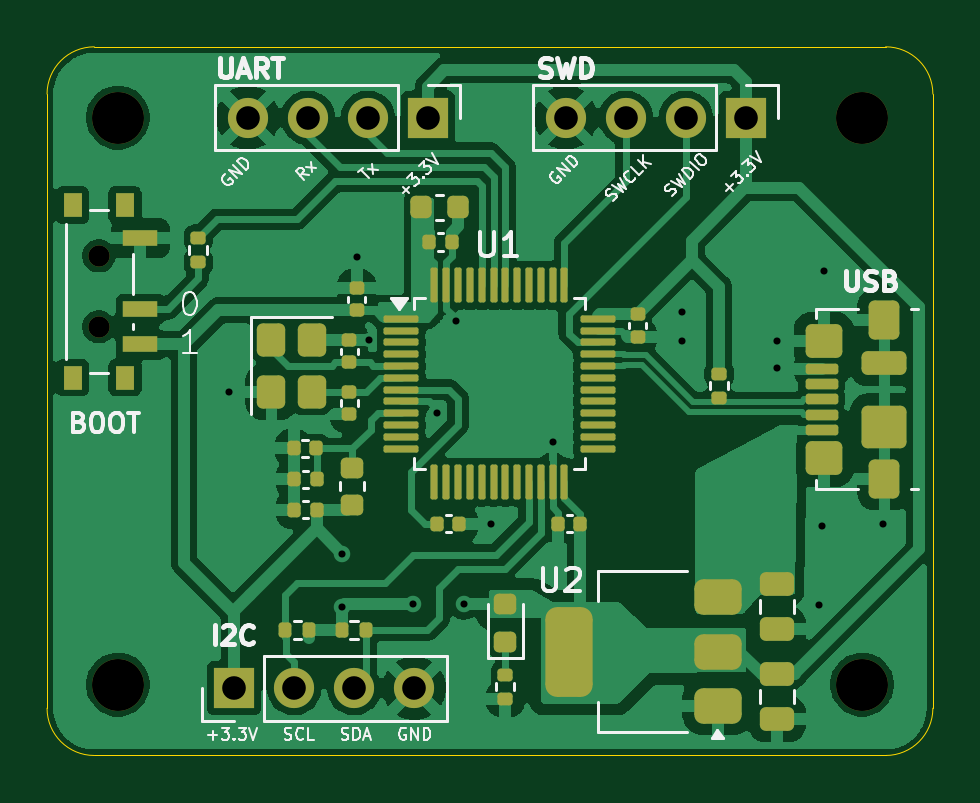
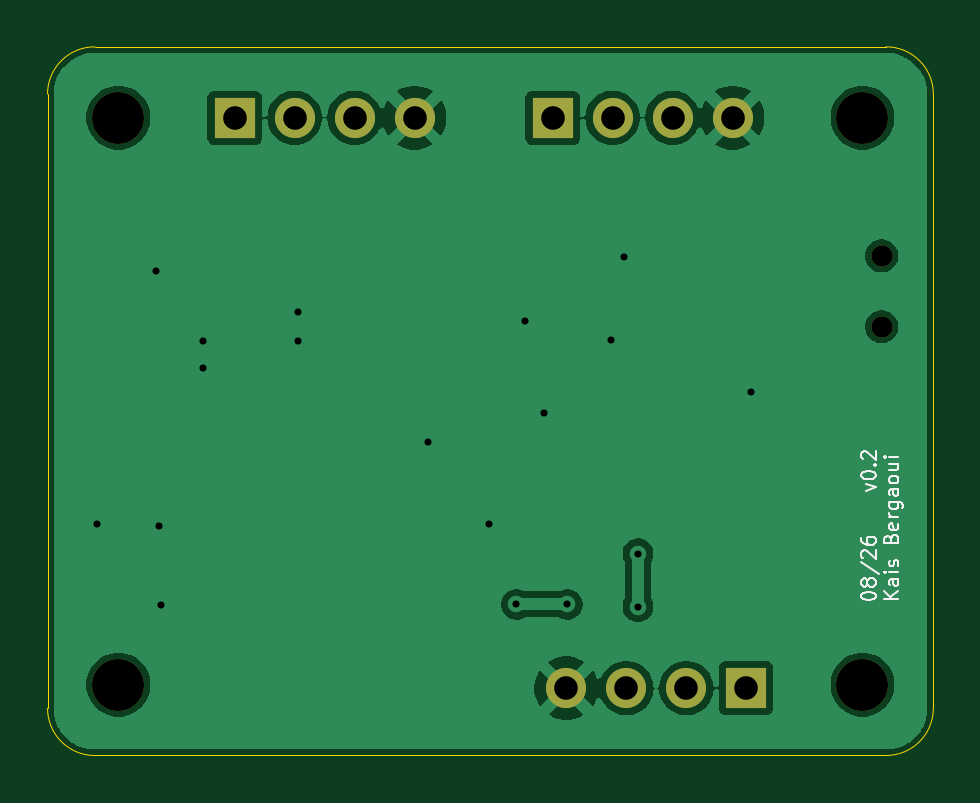
Circuit board: 11 layer files. Board 37.5 x 30.0 mm.
- bottom_copper: STM32_BluePill-B_Cu.gbr (41506 bytes)
- bottom_mask: STM32_BluePill-B_Mask.gbr (1193 bytes)
- paste: STM32_BluePill-B_Paste.gbr (458 bytes)
- bottom_silk: STM32_BluePill-B_Silkscreen.gbr (13639 bytes)
- outline: STM32_BluePill-Edge_Cuts.gbr (1006 bytes)
- top_copper: STM32_BluePill-F_Cu.gbr (154429 bytes)
- top_mask: STM32_BluePill-F_Mask.gbr (7666 bytes)
- paste: STM32_BluePill-F_Paste.gbr (6939 bytes)
- top_silk: STM32_BluePill-F_Silkscreen.gbr (38077 bytes)
- drill: STM32_BluePill-NPTH.drl (480 bytes)
- drill: STM32_BluePill-PTH.drl (832 bytes)

=== bottom_copper: STM32_BluePill-B_Cu.gbr (41506 bytes, source omitted) ===
=== bottom_mask: STM32_BluePill-B_Mask.gbr ===
%TF.GenerationSoftware,KiCad,Pcbnew,10.0.5*%
%TF.CreationDate,2026-08-18T20:29:32-04:00*%
%TF.ProjectId,STM32_BluePill,53544d33-325f-4426-9c75-6550696c6c2e,0.2*%
%TF.SameCoordinates,Original*%
%TF.FileFunction,Soldermask,Bot*%
%TF.FilePolarity,Negative*%
%FSLAX46Y46*%
G04 Gerber Fmt 4.6, Leading zero omitted, Abs format (unit mm)*
G04 Created by KiCad (PCBNEW 10.0.5) date 2026-08-18 20:29:32*
%MOMM*%
%LPD*%
G01*
G04 APERTURE LIST*
%ADD10C,1.700000*%
%ADD11R,1.700000X1.700000*%
%ADD12C,2.200000*%
%ADD13C,0.900000*%
G04 APERTURE END LIST*
D10*
%TO.C,J2*%
X151460000Y-113000000D03*
X154000000Y-113000000D03*
X156540000Y-113000000D03*
D11*
X159080000Y-113000000D03*
%TD*%
D10*
%TO.C,J3*%
X138000000Y-113000000D03*
X140540000Y-113000000D03*
X143080000Y-113000000D03*
D11*
X145620000Y-113000000D03*
%TD*%
D12*
%TO.C,H2*%
X164000000Y-137000000D03*
%TD*%
%TO.C,H4*%
X132500000Y-113000000D03*
%TD*%
%TO.C,H3*%
X164000000Y-113000000D03*
%TD*%
%TO.C,H1*%
X132500000Y-137000000D03*
%TD*%
D10*
%TO.C,J4*%
X145040000Y-137150000D03*
X142500000Y-137150000D03*
X139960000Y-137150000D03*
D11*
X137420000Y-137150000D03*
%TD*%
D13*
%TO.C,SW1*%
X131690000Y-121850000D03*
X131690000Y-118850000D03*
%TD*%
M02*

=== paste: STM32_BluePill-B_Paste.gbr ===
%TF.GenerationSoftware,KiCad,Pcbnew,10.0.5*%
%TF.CreationDate,2026-08-18T20:29:32-04:00*%
%TF.ProjectId,STM32_BluePill,53544d33-325f-4426-9c75-6550696c6c2e,0.2*%
%TF.SameCoordinates,Original*%
%TF.FileFunction,Paste,Bot*%
%TF.FilePolarity,Positive*%
%FSLAX46Y46*%
G04 Gerber Fmt 4.6, Leading zero omitted, Abs format (unit mm)*
G04 Created by KiCad (PCBNEW 10.0.5) date 2026-08-18 20:29:32*
%MOMM*%
%LPD*%
G01*
G04 APERTURE LIST*
G04 APERTURE END LIST*
M02*

=== bottom_silk: STM32_BluePill-B_Silkscreen.gbr (13639 bytes, source omitted) ===
=== outline: STM32_BluePill-Edge_Cuts.gbr ===
%TF.GenerationSoftware,KiCad,Pcbnew,10.0.5*%
%TF.CreationDate,2026-08-18T20:29:32-04:00*%
%TF.ProjectId,STM32_BluePill,53544d33-325f-4426-9c75-6550696c6c2e,0.2*%
%TF.SameCoordinates,Original*%
%TF.FileFunction,Profile,NP*%
%FSLAX46Y46*%
G04 Gerber Fmt 4.6, Leading zero omitted, Abs format (unit mm)*
G04 Created by KiCad (PCBNEW 10.0.5) date 2026-08-18 20:29:32*
%MOMM*%
%LPD*%
G01*
G04 APERTURE LIST*
%TA.AperFunction,Profile*%
%ADD10C,0.050000*%
%TD*%
G04 APERTURE END LIST*
D10*
X129500000Y-112000000D02*
G75*
G02*
X131500000Y-110000000I2000000J0D01*
G01*
X165000000Y-110000000D02*
G75*
G02*
X167000000Y-112000000I0J-2000000D01*
G01*
X165000000Y-110000000D02*
X131500000Y-110000000D01*
X167000000Y-138000000D02*
X167000000Y-112000000D01*
X129500000Y-112000000D02*
X129500000Y-138000000D01*
X167000000Y-138000000D02*
G75*
G02*
X165000000Y-140000000I-2000000J0D01*
G01*
X131500000Y-140000000D02*
G75*
G02*
X129500000Y-138000000I0J2000000D01*
G01*
X131500000Y-140000000D02*
X165000000Y-140000000D01*
M02*

=== top_copper: STM32_BluePill-F_Cu.gbr (154429 bytes, source omitted) ===
=== top_mask: STM32_BluePill-F_Mask.gbr (7666 bytes, source omitted) ===
=== paste: STM32_BluePill-F_Paste.gbr (6939 bytes, source omitted) ===
=== top_silk: STM32_BluePill-F_Silkscreen.gbr (38077 bytes, source omitted) ===
=== drill: STM32_BluePill-NPTH.drl ===
M48
; DRILL file KiCad 10.0.5 date 2026-08-18T20:29:34
; FORMAT={-:-/ absolute / metric / decimal}
; #@! TF.CreationDate,2026-08-18T20:29:34-04:00
; #@! TF.GenerationSoftware,Kicad,Pcbnew,10.0.5
; #@! TF.FileFunction,NonPlated,1,2,NPTH
FMAT,2
METRIC
; #@! TA.AperFunction,NonPlated,NPTH,ComponentDrill
T1C0.900
; #@! TA.AperFunction,NonPlated,NPTH,ComponentDrill
T2C2.200
%
G90
G05
T1
X131.69Y-118.85
X131.69Y-121.85
T2
X132.5Y-113.0
X132.5Y-137.0
X164.0Y-113.0
X164.0Y-137.0
M30

=== drill: STM32_BluePill-PTH.drl ===
M48
; DRILL file KiCad 10.0.5 date 2026-08-18T20:29:34
; FORMAT={-:-/ absolute / metric / decimal}
; #@! TF.CreationDate,2026-08-18T20:29:34-04:00
; #@! TF.GenerationSoftware,Kicad,Pcbnew,10.0.5
; #@! TF.FileFunction,Plated,1,2,PTH
FMAT,2
METRIC
; #@! TA.AperFunction,Plated,PTH,ViaDrill
T1C0.300
; #@! TA.AperFunction,Plated,PTH,ComponentDrill
T2C1.000
%
G90
G05
T1
X137.2Y-124.6
X142.0Y-131.46
X142.0Y-133.7
X142.6Y-118.9
X143.13Y-122.41
X145.0Y-133.6
X146.0Y-125.5
X146.8Y-121.6
X147.15Y-133.6
X148.3Y-130.2
X150.9Y-126.75
X156.38Y-121.21
X156.38Y-122.44
X160.4Y-122.45
X160.4Y-123.6
X162.2Y-133.65
X162.3Y-130.3
X162.4Y-119.5
X164.9Y-130.2
T2
X137.42Y-137.15
X138.0Y-113.0
X139.96Y-137.15
X140.54Y-113.0
X142.5Y-137.15
X143.08Y-113.0
X145.04Y-137.15
X145.62Y-113.0
X151.46Y-113.0
X154.0Y-113.0
X156.54Y-113.0
X159.08Y-113.0
M30
